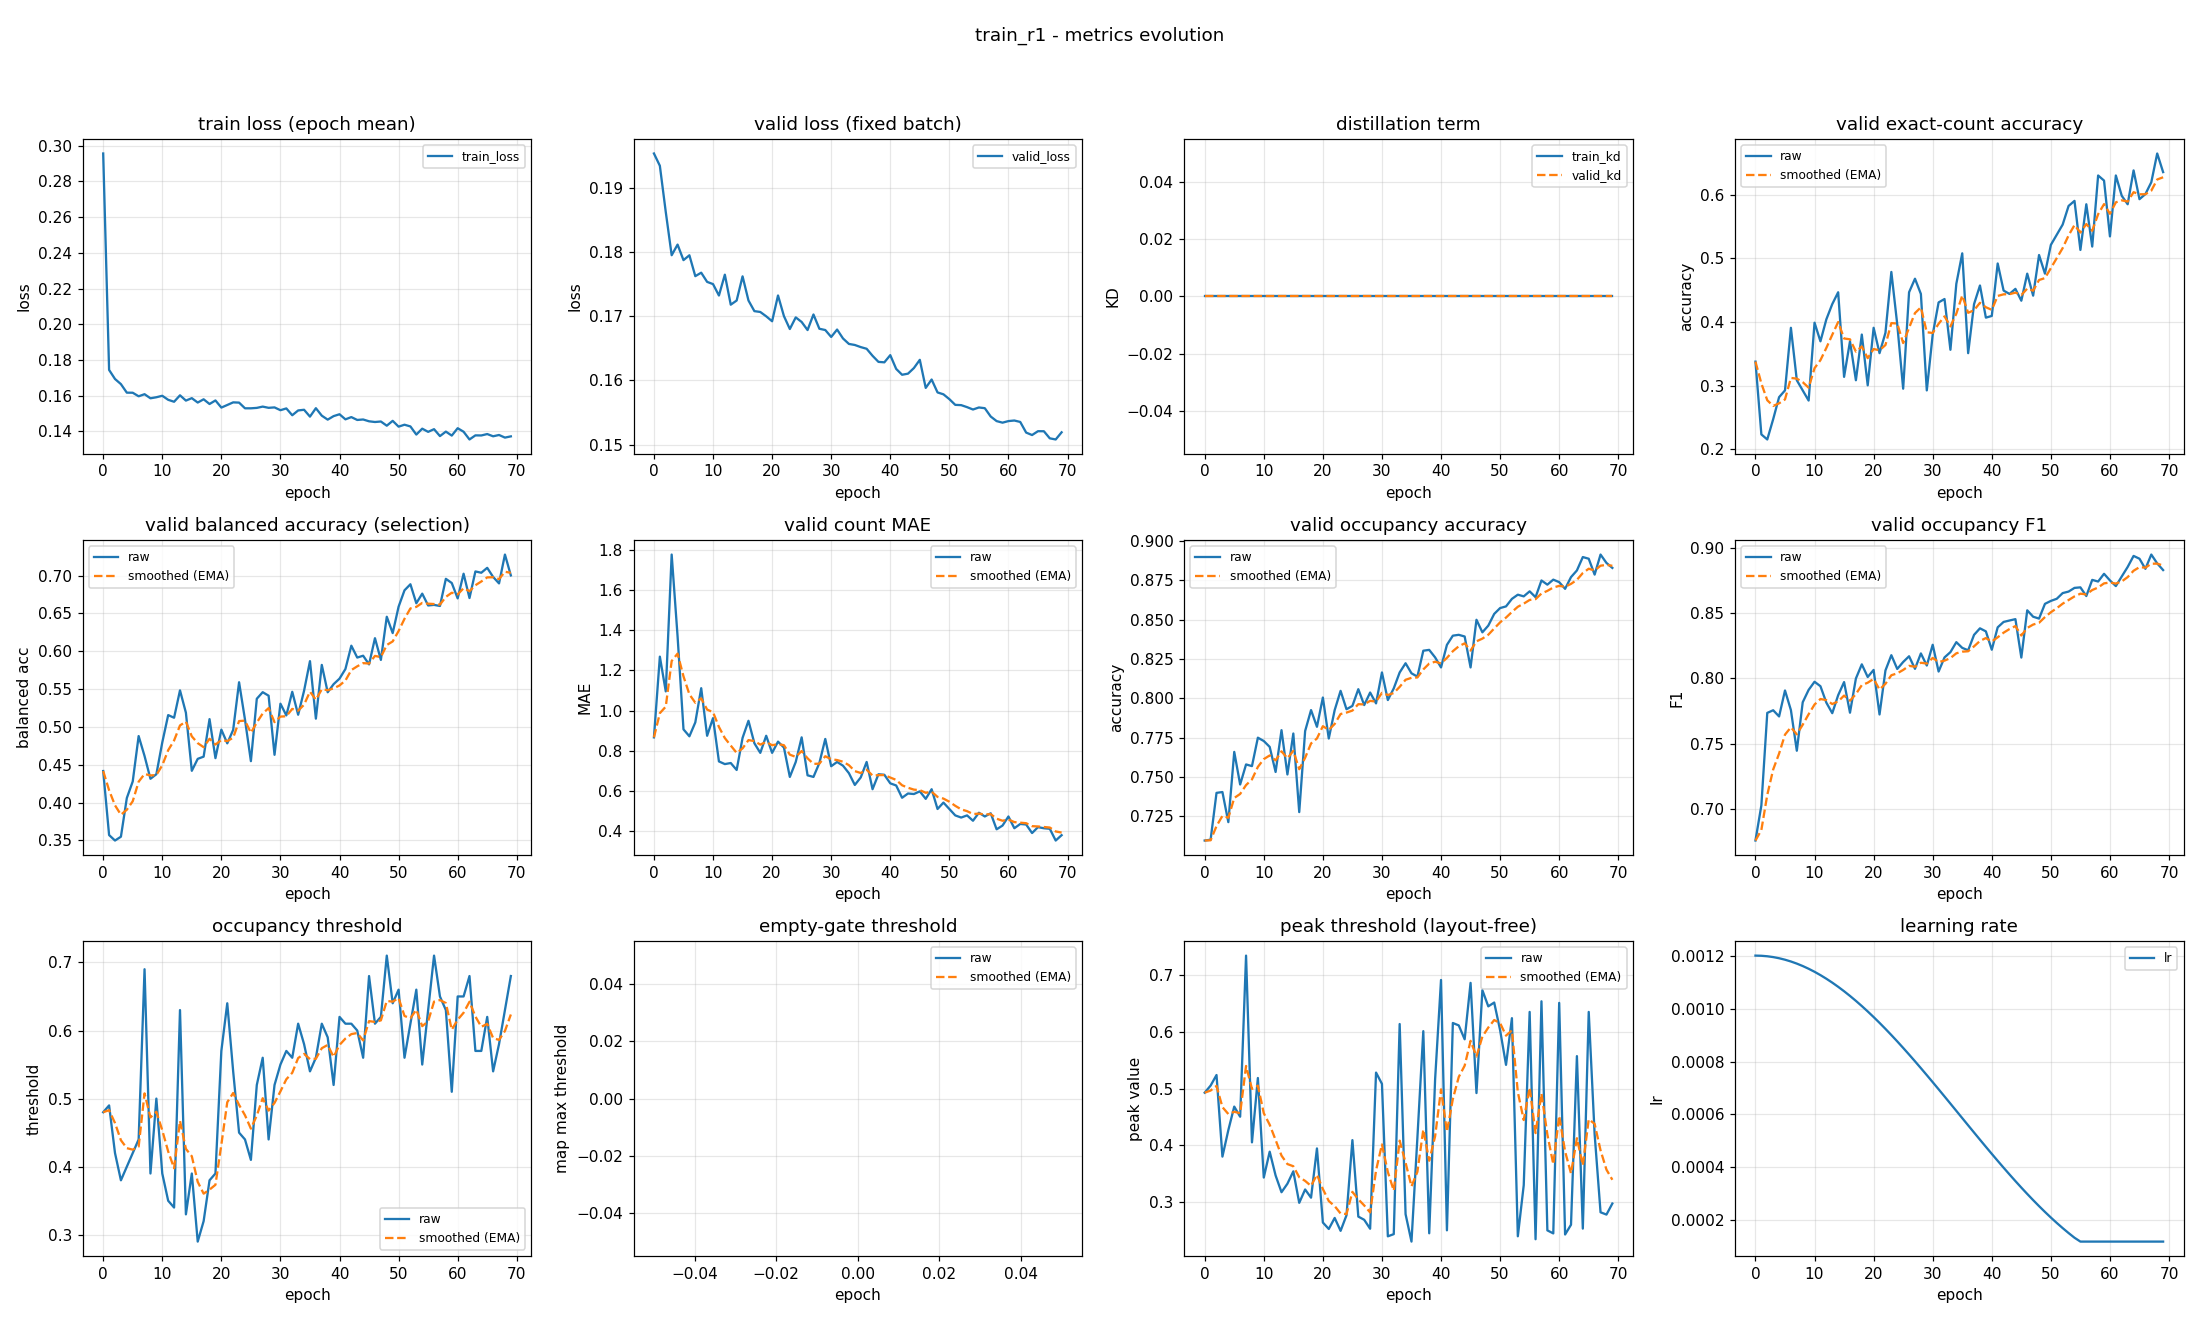

Data behind this chart, as committed beside it:
epoch, train_loss, valid_loss, train_kd, valid_kd, valid_accuracy, valid_accuracy_smoothed, valid_balanced_accuracy, valid_balanced_accuracy_smoothed, valid_mae, valid_mae_smoothed, valid_occupancy_accuracy, valid_occupancy_accuracy_smoothed, valid_occupancy_f1, valid_occupancy_f1_smoothed, valid_occupancy_threshold, valid_occupancy_threshold_smoothed, valid_empty_threshold, valid_empty_threshold_smoothed, valid_peak_threshold, valid_peak_threshold_smoothed, learning_rate
0, 0.2956, 0.1953, 0.0, 0.0, 0.3378, 0.3378, 0.4418, 0.4418, 0.867, 0.867, 0.7096, 0.7096, 0.6758, 0.6758, 0.48, 0.48, nan, nan, 0.4929, 0.4929, 0.0012
1, 0.1744, 0.1934, 0.0, 0.0, 0.2234, 0.3035, 0.3571, 0.4164, 1.269, 0.9875, 0.7101, 0.7097, 0.7027, 0.6838, 0.49, 0.483, nan, nan, 0.5054, 0.4967, 0.001199
2, 0.1694, 0.1862, 0.0, 0.0, 0.2154, 0.277, 0.3499, 0.3964, 1.096, 1.02, 0.7399, 0.7188, 0.7735, 0.7107, 0.42, 0.4641, nan, nan, 0.524, 0.5049, 0.001198
3, 0.1665, 0.1795, 0.0, 0.0, 0.2473, 0.2681, 0.3549, 0.384, 1.777, 1.247, 0.7404, 0.7253, 0.7755, 0.7302, 0.38, 0.4389, nan, nan, 0.3804, 0.4675, 0.001194
4, 0.1617, 0.1811, 0.0, 0.0, 0.2819, 0.2723, 0.4061, 0.3906, 1.37, 1.284, 0.7213, 0.7241, 0.7708, 0.7424, 0.4, 0.4272, nan, nan, 0.427, 0.4554, 0.00119
5, 0.1617, 0.1787, 0.0, 0.0, 0.2926, 0.2784, 0.428, 0.4018, 0.9069, 1.171, 0.766, 0.7366, 0.7907, 0.7569, 0.42, 0.425, nan, nan, 0.4684, 0.4593, 0.001185
6, 0.1597, 0.1795, 0.0, 0.0, 0.391, 0.3121, 0.488, 0.4277, 0.8723, 1.081, 0.7452, 0.7392, 0.7756, 0.7625, 0.44, 0.4295, nan, nan, 0.4506, 0.4567, 0.001178
7, 0.1608, 0.1762, 0.0, 0.0, 0.3085, 0.311, 0.4617, 0.4379, 0.9415, 1.039, 0.758, 0.7448, 0.7445, 0.7571, 0.69, 0.5077, nan, nan, 0.7341, 0.5399, 0.00117
8, 0.1586, 0.1768, 0.0, 0.0, 0.2926, 0.3055, 0.4315, 0.436, 1.112, 1.061, 0.7569, 0.7485, 0.7817, 0.7645, 0.39, 0.4724, nan, nan, 0.4055, 0.4996, 0.001161
9, 0.1591, 0.1753, 0.0, 0.0, 0.2766, 0.2968, 0.4375, 0.4364, 0.875, 1.005, 0.775, 0.7564, 0.7911, 0.7725, 0.5, 0.4807, nan, nan, 0.5188, 0.5053, 0.00115
10, 0.16, 0.175, 0.0, 0.0, 0.3989, 0.3275, 0.4795, 0.4494, 0.9628, 0.9925, 0.7729, 0.7614, 0.7973, 0.7799, 0.39, 0.4535, nan, nan, 0.3436, 0.4568, 0.001139
11, 0.1577, 0.1732, 0.0, 0.0, 0.3697, 0.3401, 0.5157, 0.4693, 0.7473, 0.9189, 0.7691, 0.7637, 0.7939, 0.7841, 0.35, 0.4224, nan, nan, 0.3891, 0.4365, 0.001126
12, 0.1566, 0.1764, 0.0, 0.0, 0.4043, 0.3594, 0.5122, 0.4821, 0.734, 0.8635, 0.7532, 0.7605, 0.7813, 0.7833, 0.34, 0.3977, nan, nan, 0.3472, 0.4097, 0.001113
13, 0.1602, 0.1718, 0.0, 0.0, 0.4282, 0.38, 0.5484, 0.502, 0.7394, 0.8262, 0.7798, 0.7663, 0.7733, 0.7803, 0.63, 0.4674, nan, nan, 0.3177, 0.3821, 0.001098
14, 0.1573, 0.1724, 0.0, 0.0, 0.4468, 0.4001, 0.5188, 0.5071, 0.7048, 0.7898, 0.7516, 0.7619, 0.787, 0.7823, 0.33, 0.4262, nan, nan, 0.3327, 0.3673, 0.001082
15, 0.1586, 0.1762, 0.0, 0.0, 0.3138, 0.3742, 0.4421, 0.4876, 0.8644, 0.8122, 0.7777, 0.7666, 0.7971, 0.7867, 0.39, 0.4153, nan, nan, 0.3545, 0.3634, 0.001065
16, 0.1562, 0.1724, 0.0, 0.0, 0.3697, 0.3728, 0.4579, 0.4787, 0.9495, 0.8534, 0.7277, 0.7549, 0.7737, 0.7828, 0.29, 0.3777, nan, nan, 0.299, 0.3441, 0.001048
17, 0.158, 0.1708, 0.0, 0.0, 0.3085, 0.3535, 0.4608, 0.4733, 0.8378, 0.8487, 0.7793, 0.7622, 0.7998, 0.7879, 0.32, 0.3604, nan, nan, 0.3226, 0.3377, 0.001029
18, 0.1554, 0.1706, 0.0, 0.0, 0.3803, 0.3616, 0.5104, 0.4844, 0.7899, 0.831, 0.7926, 0.7713, 0.8107, 0.7947, 0.38, 0.3663, nan, nan, 0.3081, 0.3288, 0.00101
19, 0.1574, 0.17, 0.0, 0.0, 0.3005, 0.3433, 0.4588, 0.4767, 0.875, 0.8442, 0.7819, 0.7745, 0.801, 0.7966, 0.39, 0.3734, nan, nan, 0.3948, 0.3486, 0.0009891
20, 0.1534, 0.1692, 0.0, 0.0, 0.391, 0.3576, 0.4965, 0.4827, 0.7899, 0.8279, 0.8005, 0.7823, 0.8064, 0.7995, 0.57, 0.4324, nan, nan, 0.2644, 0.3233, 0.000968
21, 0.1548, 0.1732, 0.0, 0.0, 0.3511, 0.3556, 0.4784, 0.4814, 0.8457, 0.8333, 0.7745, 0.78, 0.7723, 0.7914, 0.64, 0.4947, nan, nan, 0.253, 0.3022, 0.000946
22, 0.1563, 0.17, 0.0, 0.0, 0.383, 0.3638, 0.4961, 0.4858, 0.8165, 0.8282, 0.7926, 0.7837, 0.806, 0.7958, 0.54, 0.5083, nan, nan, 0.2724, 0.2933, 0.0009233
23, 0.1561, 0.168, 0.0, 0.0, 0.4787, 0.3983, 0.5591, 0.5078, 0.6702, 0.7808, 0.8048, 0.7901, 0.8177, 0.8023, 0.45, 0.4908, nan, nan, 0.2498, 0.2802, 0.0009
24, 0.153, 0.1698, 0.0, 0.0, 0.3963, 0.3977, 0.5098, 0.5084, 0.7447, 0.77, 0.7931, 0.791, 0.8071, 0.8038, 0.44, 0.4756, nan, nan, 0.2772, 0.2793, 0.000876
25, 0.153, 0.1691, 0.0, 0.0, 0.2952, 0.3669, 0.4548, 0.4923, 0.867, 0.7991, 0.7952, 0.7922, 0.8125, 0.8064, 0.41, 0.4559, nan, nan, 0.4094, 0.3184, 0.0008515
26, 0.1532, 0.1678, 0.0, 0.0, 0.4468, 0.3909, 0.5373, 0.5058, 0.6782, 0.7628, 0.8059, 0.7963, 0.8169, 0.8095, 0.52, 0.4751, nan, nan, 0.2748, 0.3053, 0.0008265
27, 0.1539, 0.1702, 0.0, 0.0, 0.4681, 0.4141, 0.546, 0.5179, 0.6702, 0.735, 0.7957, 0.7961, 0.8072, 0.8088, 0.56, 0.5006, nan, nan, 0.2692, 0.2945, 0.0008009
28, 0.1532, 0.168, 0.0, 0.0, 0.4441, 0.4231, 0.5413, 0.5249, 0.7394, 0.7363, 0.8037, 0.7984, 0.819, 0.8119, 0.44, 0.4824, nan, nan, 0.2534, 0.2822, 0.000775
29, 0.1535, 0.1678, 0.0, 0.0, 0.2926, 0.3839, 0.4632, 0.5064, 0.859, 0.7731, 0.7968, 0.7979, 0.8098, 0.8113, 0.52, 0.4937, nan, nan, 0.5283, 0.356, 0.0007487
30, 0.1519, 0.1668, 0.0, 0.0, 0.3803, 0.3828, 0.5308, 0.5137, 0.7234, 0.7582, 0.8165, 0.8035, 0.8257, 0.8156, 0.55, 0.5106, nan, nan, 0.5085, 0.4017, 0.0007221
31, 0.1529, 0.1679, 0.0, 0.0, 0.4309, 0.3972, 0.5153, 0.5142, 0.7447, 0.7542, 0.7989, 0.8021, 0.8052, 0.8125, 0.57, 0.5284, nan, nan, 0.2401, 0.3532, 0.0006952
32, 0.1491, 0.1665, 0.0, 0.0, 0.4362, 0.4089, 0.5465, 0.5239, 0.7261, 0.7457, 0.8064, 0.8034, 0.816, 0.8135, 0.56, 0.5379, nan, nan, 0.244, 0.3205, 0.0006681
33, 0.1518, 0.1657, 0.0, 0.0, 0.3564, 0.3932, 0.5162, 0.5216, 0.6888, 0.7287, 0.8165, 0.8073, 0.82, 0.8155, 0.61, 0.5595, nan, nan, 0.6138, 0.4084, 0.0006409
34, 0.1521, 0.1655, 0.0, 0.0, 0.4601, 0.4132, 0.5478, 0.5294, 0.6303, 0.6992, 0.8223, 0.8118, 0.8277, 0.8191, 0.58, 0.5657, nan, nan, 0.2791, 0.3696, 0.0006137
35, 0.1483, 0.1652, 0.0, 0.0, 0.508, 0.4417, 0.587, 0.5467, 0.6676, 0.6897, 0.816, 0.8131, 0.8233, 0.8204, 0.54, 0.558, nan, nan, 0.2308, 0.328, 0.0005863
36, 0.153, 0.1649, 0.0, 0.0, 0.3511, 0.4145, 0.511, 0.536, 0.7447, 0.7062, 0.8138, 0.8133, 0.8214, 0.8207, 0.56, 0.5586, nan, nan, 0.4136, 0.3537, 0.0005591
37, 0.1488, 0.1638, 0.0, 0.0, 0.4282, 0.4186, 0.582, 0.5498, 0.609, 0.677, 0.8303, 0.8184, 0.8332, 0.8245, 0.61, 0.574, nan, nan, 0.6012, 0.4279, 0.0005319
38, 0.1466, 0.1629, 0.0, 0.0, 0.4574, 0.4303, 0.5459, 0.5486, 0.6835, 0.679, 0.8309, 0.8221, 0.8383, 0.8286, 0.59, 0.5788, nan, nan, 0.2454, 0.3732, 0.0005048
39, 0.1486, 0.1628, 0.0, 0.0, 0.4069, 0.4233, 0.5566, 0.551, 0.6809, 0.6795, 0.8261, 0.8233, 0.8359, 0.8308, 0.52, 0.5612, nan, nan, 0.5166, 0.4162, 0.0004779
40, 0.1496, 0.1639, 0.0, 0.0, 0.4096, 0.4191, 0.5639, 0.5549, 0.6383, 0.6672, 0.8197, 0.8222, 0.8219, 0.8281, 0.62, 0.5788, nan, nan, 0.6913, 0.4987, 0.0004513
41, 0.1468, 0.1618, 0.0, 0.0, 0.492, 0.441, 0.5766, 0.5614, 0.6277, 0.6553, 0.834, 0.8258, 0.839, 0.8314, 0.61, 0.5882, nan, nan, 0.2507, 0.4243, 0.000425
42, 0.148, 0.1609, 0.0, 0.0, 0.4495, 0.4435, 0.6074, 0.5752, 0.5665, 0.6287, 0.8399, 0.83, 0.8431, 0.8349, 0.61, 0.5947, nan, nan, 0.6155, 0.4817, 0.0003991
43, 0.1464, 0.161, 0.0, 0.0, 0.4441, 0.4437, 0.5917, 0.5802, 0.5878, 0.6164, 0.8404, 0.8331, 0.8442, 0.8377, 0.6, 0.5963, nan, nan, 0.6113, 0.5206, 0.0003735
44, 0.1467, 0.1619, 0.0, 0.0, 0.4521, 0.4462, 0.5942, 0.5844, 0.5851, 0.607, 0.8394, 0.835, 0.8453, 0.84, 0.56, 0.5854, nan, nan, 0.5869, 0.5405, 0.0003485
45, 0.1457, 0.1632, 0.0, 0.0, 0.4335, 0.4424, 0.5827, 0.5839, 0.5984, 0.6044, 0.8197, 0.8304, 0.8159, 0.8327, 0.68, 0.6138, nan, nan, 0.6862, 0.5842, 0.000324
46, 0.1453, 0.1588, 0.0, 0.0, 0.4761, 0.4525, 0.6174, 0.5939, 0.5612, 0.5915, 0.85, 0.8363, 0.852, 0.8385, 0.61, 0.6127, nan, nan, 0.4922, 0.5566, 0.0003
47, 0.1456, 0.1601, 0.0, 0.0, 0.4415, 0.4492, 0.5886, 0.5923, 0.609, 0.5967, 0.842, 0.838, 0.8471, 0.8411, 0.62, 0.6149, nan, nan, 0.6733, 0.5916, 0.0002767
48, 0.1432, 0.1581, 0.0, 0.0, 0.5053, 0.466, 0.6457, 0.6083, 0.5106, 0.5709, 0.8463, 0.8405, 0.8457, 0.8425, 0.71, 0.6434, nan, nan, 0.6448, 0.6076, 0.000254
49, 0.1459, 0.1578, 0.0, 0.0, 0.4761, 0.469, 0.6241, 0.6131, 0.5426, 0.5624, 0.8537, 0.8445, 0.857, 0.8468, 0.64, 0.6424, nan, nan, 0.6515, 0.6208, 0.000232
50, 0.1427, 0.1571, 0.0, 0.0, 0.5213, 0.4847, 0.659, 0.6268, 0.5106, 0.5469, 0.8574, 0.8484, 0.8592, 0.8506, 0.66, 0.6477, nan, nan, 0.6029, 0.6154, 0.0002109
51, 0.1438, 0.1562, 0.0, 0.0, 0.5372, 0.5005, 0.6806, 0.643, 0.4787, 0.5264, 0.8585, 0.8514, 0.8609, 0.8537, 0.56, 0.6214, nan, nan, 0.5419, 0.5933, 0.0001905
52, 0.1428, 0.1561, 0.0, 0.0, 0.5532, 0.5163, 0.6886, 0.6567, 0.4681, 0.5089, 0.8633, 0.855, 0.8652, 0.8571, 0.61, 0.618, nan, nan, 0.6241, 0.6026, 0.0001709
53, 0.1382, 0.1558, 0.0, 0.0, 0.5824, 0.5361, 0.6635, 0.6587, 0.4787, 0.4999, 0.866, 0.8583, 0.8664, 0.8599, 0.66, 0.6306, nan, nan, 0.2402, 0.4938, 0.0001523
54, 0.1416, 0.1555, 0.0, 0.0, 0.5904, 0.5524, 0.6762, 0.664, 0.4521, 0.4855, 0.8649, 0.8603, 0.8692, 0.8627, 0.55, 0.6064, nan, nan, 0.3302, 0.4448, 0.0001346
55, 0.1398, 0.1558, 0.0, 0.0, 0.5133, 0.5407, 0.6606, 0.663, 0.492, 0.4875, 0.8681, 0.8626, 0.8696, 0.8648, 0.63, 0.6135, nan, nan, 0.635, 0.5018, 0.00012
56, 0.1413, 0.1557, 0.0, 0.0, 0.5851, 0.554, 0.6614, 0.6625, 0.4734, 0.4833, 0.8644, 0.8631, 0.863, 0.8642, 0.71, 0.6424, nan, nan, 0.235, 0.4218, 0.00012
57, 0.1374, 0.1544, 0.0, 0.0, 0.5186, 0.5434, 0.6599, 0.6617, 0.4894, 0.4851, 0.875, 0.8667, 0.8753, 0.8676, 0.65, 0.6447, nan, nan, 0.6537, 0.4914, 0.00012
58, 0.1399, 0.1537, 0.0, 0.0, 0.6303, 0.5695, 0.6958, 0.6719, 0.4096, 0.4624, 0.8723, 0.8684, 0.8741, 0.8695, 0.63, 0.6403, nan, nan, 0.2506, 0.4191, 0.00012
59, 0.1377, 0.1534, 0.0, 0.0, 0.6223, 0.5853, 0.6903, 0.6774, 0.4282, 0.4522, 0.8755, 0.8705, 0.88, 0.8727, 0.51, 0.6012, nan, nan, 0.2452, 0.367, 0.00012
... 10 more rows
